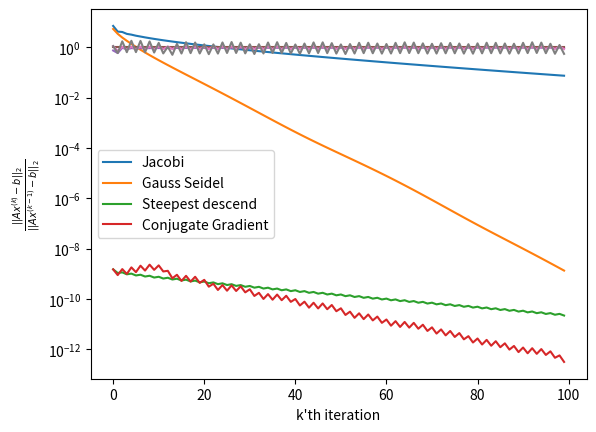

Write Python code to recreate this figure.
import numpy as np
from numpy import linalg as LA

from scipy.sparse import random
import scipy.sparse as sparse
import matplotlib.pyplot as pl

import math


def Jacobi(A, b, x0, maxIter, w):
    D= np.diag(np.asarray(np.diagonal(A)))
    Dinv = LA.inv(D)
    L = np.tril(A) #TODO check if need
    U = np.triu(A)
    x_k = x0
    norms = []
    convergenceFactors = []
    for k in range(1,maxIter+1):
        x_k_new = x_k + w * Dinv@(b-(A@x_k))
        currNorm = LA.norm((A @ x_k_new) - b, 2)
        norms.append(currNorm)
        convergenceFactors.append(currNorm/ LA.norm((A @ x_k) - b, 2))
        x_k = x_k_new
    return x_k, norms, convergenceFactors

def GaussSeidel(A, b, x0, maxIter,w):
    n = len(b)
    x_k = x0
    norms = []
    convergenceFactors = []
    for k in range(1, maxIter + 1):
        x_k_old = x_k
        for i in range(0, n):
            res = b[i]
            for j in range(0, n):
                if (i != j):
                    res = res - A[i][j] * x_k[j]
            x_k[i] = res/A[i][i]
        currNorm = LA.norm((A @ x_k) - b, 2)
        norms.append(currNorm)
        convergenceFactors.append(currNorm / LA.norm((A @ x_k_old) - b, 2))
    return x_k, norms, convergenceFactors

def SteepestDescent(A, b, x0, maxIter,w):
    r_k = b - (A @ x0)
    x_k=x0
    norms = []
    convergenceFactors = []
    for k in range(maxIter):
        x_k_old = x_k
        Ar_k =  A @ r_k
        alpha = (np.transpose(r_k) @ r_k) / (np.transpose(r_k) @ Ar_k)
        x_k = x_k + alpha * r_k
        r_k = r_k - alpha * Ar_k
        currNorm = LA.norm((A @ x_k) - b, 2)
        norms.append(currNorm)
        convergenceFactors.append(currNorm / LA.norm((A @ x_k_old) - b, 2))
    return x_k, norms, convergenceFactors

def ConjugateGradient(A, b, x0, maxIter,w):
    r_k = b - (A @ x0)
    p_k = b - (A @ x0)
    x_k = x0
    norms = []
    convergenceFactors = []
    for k in range(maxIter):
        x_k_old = x_k
        Ap_k = A @ p_k
        alpha = (np.transpose(r_k) @ r_k) / (np.transpose(p_k) @ Ap_k)
        x_k = x_k + alpha * p_k
        r_k_new = r_k - alpha * Ap_k
        beta = -1 * ((np.transpose(r_k_new) @ r_k_new) / (np.transpose(r_k) @ r_k))
        p_k = r_k_new + beta * p_k
        r_k = r_k_new
        currNorm = LA.norm((A @ x_k) - b, 2)
        norms.append(currNorm)
        convergenceFactors.append(currNorm / LA.norm((A @ x_k_old) - b, 2))
    return x_k, norms, convergenceFactors

n = 256

A = random(n, n, 5 / n, dtype=float)
v = np.random.rand(n)
v = sparse.spdiags(v, 0, v.shape[0], v.shape[0], 'csr').toarray()
A = A.transpose() * v * A + 0.1*sparse.eye(n)

D= np.diag(np.asarray(np.diagonal(A)))
T = np.eye(n) - (0.001* LA.inv(D) @ A)
norm = LA.norm(T,2)
print(norm)

x0 = np.zeros(n)
b = np.random.rand(n)
A=np.asarray(A)
print(A)

x_Jacobi, norms_Jacobi , cf_Jacobi = Jacobi(A,b,x0,100,0.3)
x_GS, norms_GS, cf_GS = GaussSeidel(A, b, x0, 100,1)
x_SD, norms_SD, cf_SD = SteepestDescent(A, b, x0, 100,1)
x_CG, norms_CG, cf_CG = ConjugateGradient(A, b, x0, 100,1)
pl.semilogy(norms_Jacobi, label = 'Jacobi')
pl.semilogy(norms_GS, label = 'Gauss Seidel')
pl.semilogy(norms_SD, label = 'Steepest descend')
pl.semilogy(norms_CG, label = 'Conjugate Gradient')
pl.xlabel("k'th iteration")
pl.ylabel(r'${||Ax^{(k)}-b||_2}$')
pl.legend()
pl.show()

pl.semilogy(cf_Jacobi, label = 'Jacobi')
pl.semilogy(cf_GS, label = 'Gauss Seidel')
pl.semilogy(cf_SD, label = 'Steepest descend')
pl.semilogy(cf_CG, label = 'Conjugate Gradient')
pl.xlabel("k'th iteration")
pl.ylabel(r'$\frac{||Ax^{(k)}-b||_2}{||Ax^{(k-1)}-b||_2}$')
pl.show()


# print("Jacobi\n", ans)
# print("Gauss-Seidel\n", GaussSeidel(A,b,x0,100))
# print("SteepestDescent\n", SteepestDescent(A,b,x0,100))
# print("Conjugate Gradient\n", ConjugateGradient(A,b,x0,100))